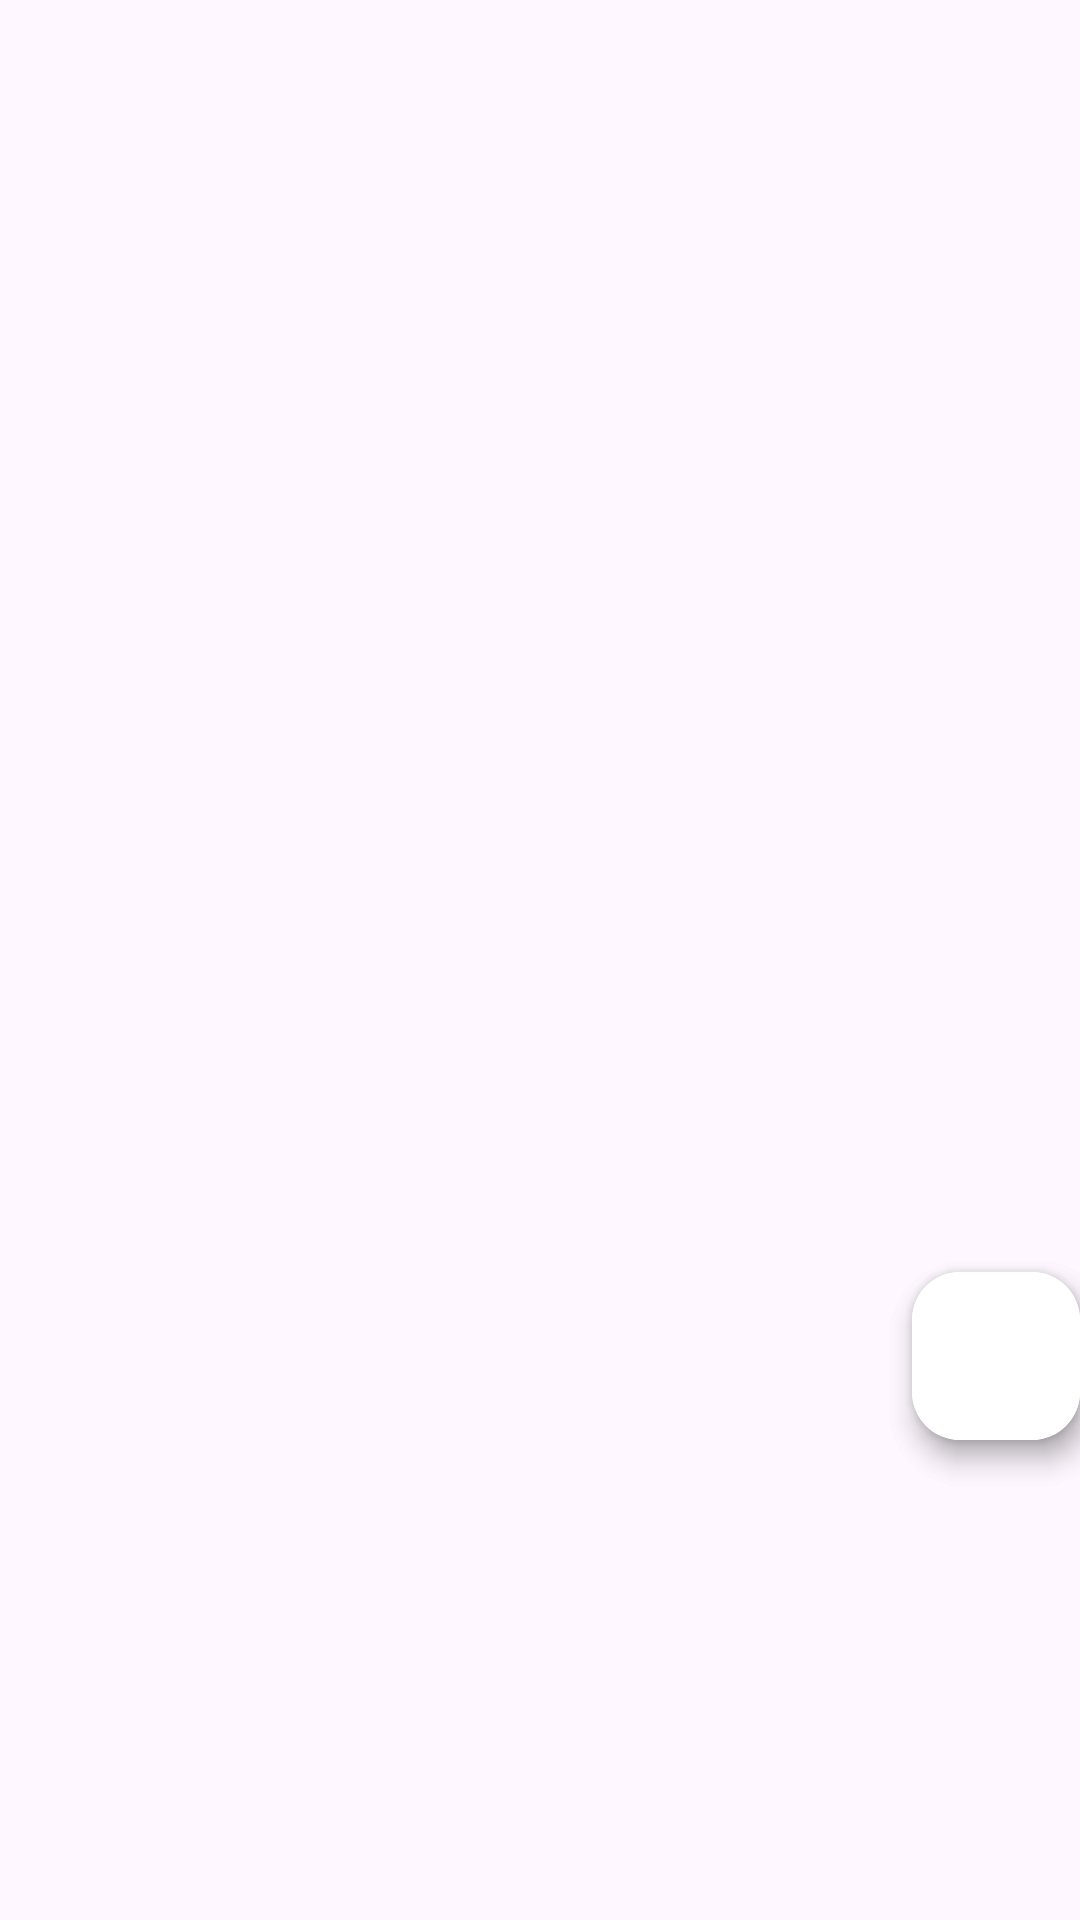

The Android layout XML behind this screen, and the referenced resources:
<!-- AndroidManifest.xml: application theme Theme.Filmer -->
<!-- res/layout/fragment_film_details.xml -->
<?xml version="1.0" encoding="utf-8"?>
<androidx.coordinatorlayout.widget.CoordinatorLayout xmlns:android="http://schemas.android.com/apk/res/android"
    xmlns:app="http://schemas.android.com/apk/res-auto"
    xmlns:tools="http://schemas.android.com/tools"
    android:layout_width="match_parent"
    android:layout_height="match_parent"
    tools:context=".views.MainActivity">

    <com.google.android.material.appbar.AppBarLayout
        android:id="@+id/app_bar"
        android:layout_width="match_parent"
        android:layout_height="480dp"
        android:fitsSystemWindows="false"
        android:theme="@style/ThemeOverlay.AppCompat.Dark.ActionBar">

        <com.google.android.material.appbar.CollapsingToolbarLayout
            android:id="@+id/toolbar_layout"
            android:layout_width="match_parent"
            android:layout_height="match_parent"
            android:fitsSystemWindows="true"
            android:minHeight="70dp"
            app:collapsedTitleTextColor="#fff"
            app:contentScrim="?attr/colorPrimary"
            app:expandedTitleTextColor="#fff"
            app:layout_scrollFlags="scroll|snap|exitUntilCollapsed"
            app:toolbarId="@+id/toolbar">

            <androidx.appcompat.widget.AppCompatImageView
                android:id="@+id/details_poster"
                android:layout_width="match_parent"
                android:layout_height="match_parent"
                android:fitsSystemWindows="true"
                android:scaleType="centerCrop"
                android:src="@drawable/ic_launcher_foreground"
                app:layout_collapseMode="parallax" />

            <androidx.appcompat.widget.Toolbar
                android:id="@+id/details_toolbar"
                android:layout_width="match_parent"
                android:layout_height="?attr/actionBarSize"
                app:layout_collapseMode="pin"
                app:popupTheme="@style/ThemeOverlay.AppCompat.Light"
                app:titleTextColor="#fff" />

        </com.google.android.material.appbar.CollapsingToolbarLayout>
    </com.google.android.material.appbar.AppBarLayout>


    <com.google.android.material.floatingactionbutton.FloatingActionButton
        android:id="@+id/favorite_fab"
        android:layout_width="wrap_content"
        android:layout_height="wrap_content"
        android:layout_gravity="top"
        android:backgroundTint="@color/white"
        android:tint="@android:color/white"
        app:layout_anchor="@id/toolbar_layout"
        app:layout_anchorGravity="bottom|right" />

    <com.google.android.material.floatingactionbutton.FloatingActionButton
        android:id="@+id/share_fab"
        android:layout_width="wrap_content"
        android:layout_height="wrap_content"
        android:layout_gravity="top"
        android:backgroundTint="@color/white"
        android:tint="@android:color/white"
        app:layout_anchor="@id/toolbar_layout"
        app:layout_anchorGravity="bottom|right"
        app:srcCompat="@drawable/baseline_share_24" />

    <androidx.core.widget.NestedScrollView
        android:layout_width="match_parent"
        android:layout_height="match_parent"
        app:layout_behavior="@string/appbar_scrolling_view_behavior">

        <TextView
            android:id="@+id/details_description"
            android:layout_width="wrap_content"
            android:layout_height="wrap_content"
            android:layout_margin="10dp"
            android:textSize="22sp"
            tools:text="@tools:sample/lorem/random" />

    </androidx.core.widget.NestedScrollView>


</androidx.coordinatorlayout.widget.CoordinatorLayout>
<!-- resources referenced by this layout -->
<resources>
  <style name="Theme.Filmer" parent="Base.Theme.Filmer" />
  <style name="Base.Theme.Filmer" parent="Theme.Material3.DayNight.NoActionBar">
  
          <item name="colorPrimaryDark">#CCB6E1</item>
          <item name="colorPrimary">#170260</item>
          <item name="colorAccent">#DAF676</item>
          <item name="colorOnBackground">#DFF6EF</item>
      </style>
  <!-- not gathered from this repository: default colours our renderer supplied (Android Studio template values) -->
  <color name="white">#FFFFFFFF</color>
</resources>
